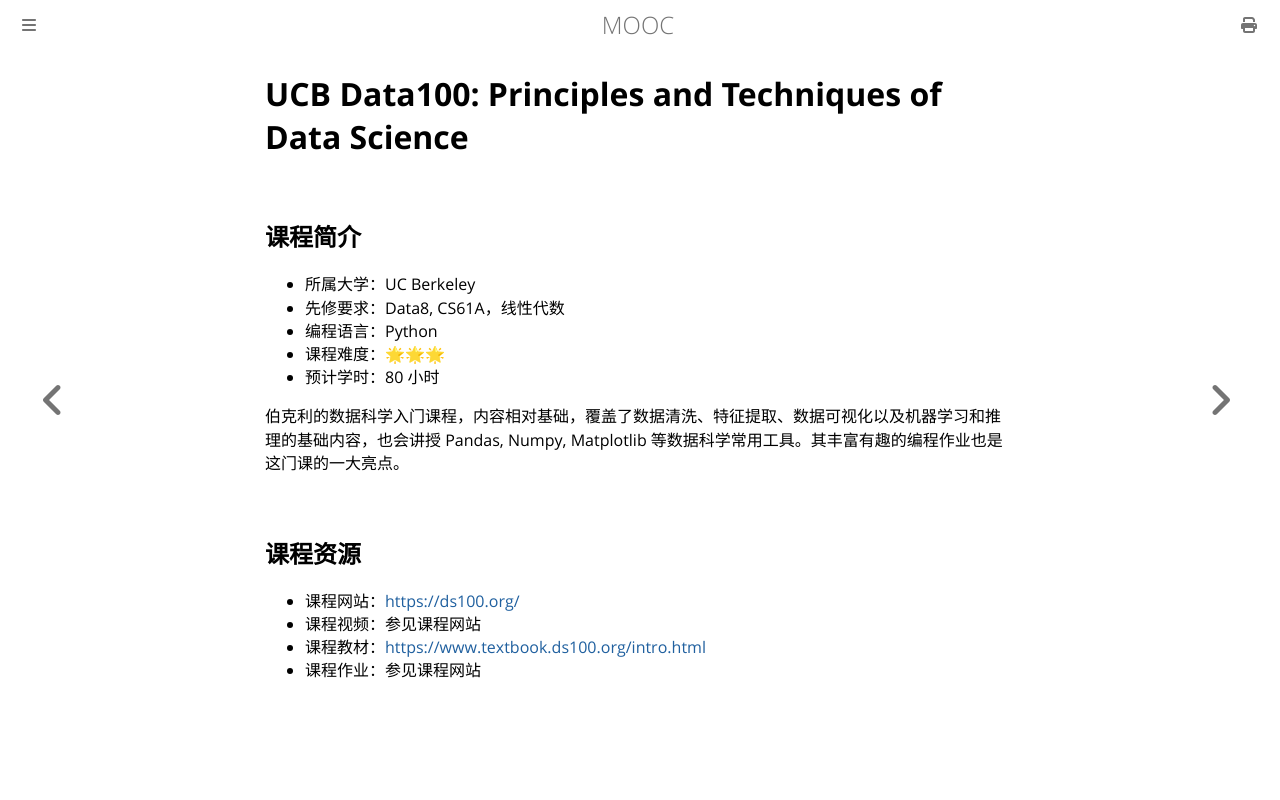

repository: Hanguangwu/MOOC · page: docs/数据科学/Data100.html · generator: mdbook

# UCB Data100: Principles and Techniques of Data Science

## 课程简介

- 所属大学：UC Berkeley
- 先修要求：Data8, CS61A，线性代数
- 编程语言：Python
- 课程难度：🌟🌟🌟
- 预计学时：80 小时

伯克利的数据科学入门课程，内容相对基础，覆盖了数据清洗、特征提取、数据可视化以及机器学习和推理的基础内容，也会讲授 Pandas, Numpy, Matplotlib 等数据科学常用工具。其丰富有趣的编程作业也是这门课的一大亮点。

## 课程资源

- 课程网站：<https://ds100.org/>
- 课程视频：参见课程网站
- 课程教材：<https://www.textbook.ds100.org/intro.html>
- 课程作业：参见课程网站
